Run: headless pygame with SDL's dummy video driver; simulated clock (each Clock.tick advances the game by its frame time, no real sleeping); random seed 0; keys injected as events and as key.get_pressed() state; no mouse input.
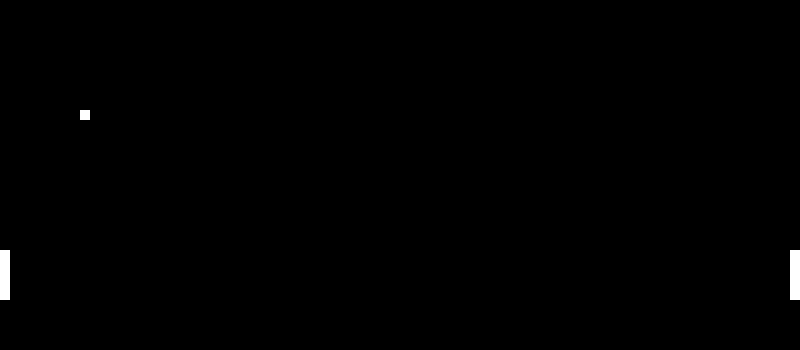
Frame 1 of 4 · flips 1–60 · no input
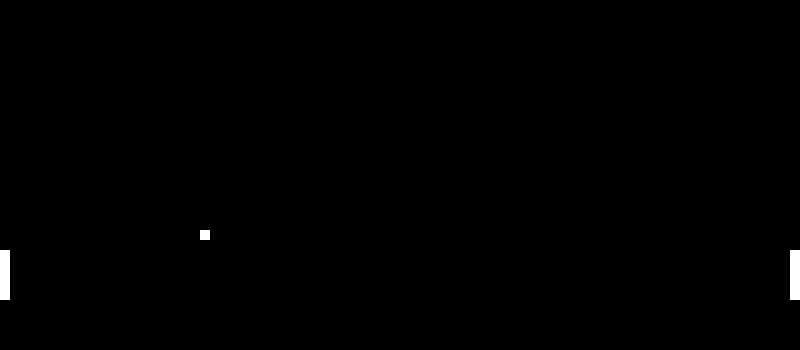
Frame 2 of 4 · flips 61–180 · tapped SPACE, RETURN · held RIGHT (→), D
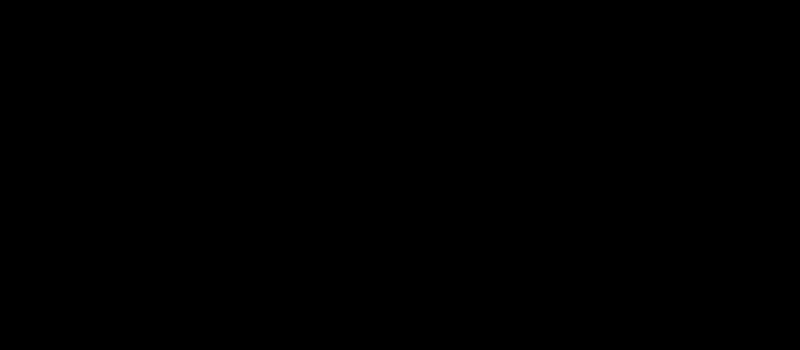
Frame 3 of 4 · flips 181–300 · held DOWN (↓), S
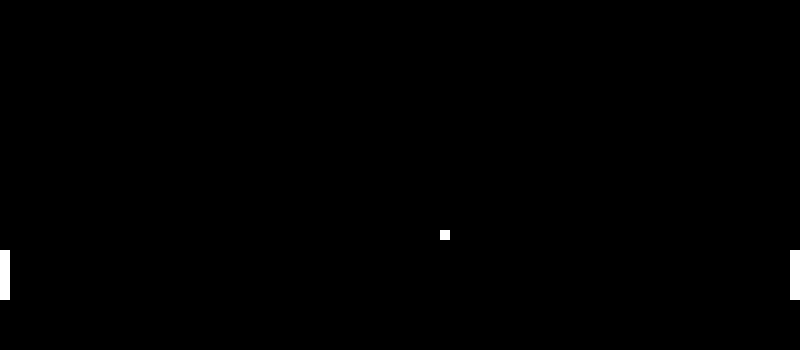
Frame 4 of 4 · flips 301–420 · held LEFT (←), A, UP (↑), W

The pygame program that drew these frames:

#Imports
import pygame,sys
from pygame.locals import *

#Classes
class Ball(pygame.sprite.Sprite):
    def __init__(self):
        self.speedX = 1
        self.speedY = 1

        super().__init__()
        self.image = pygame.Surface([10,10])
        self.image.fill(White)
        self.rect = self.image.get_rect()

    def update(self):
        self.rect.x += self.speedX
        self.rect.y += self.speedY

class Player(pygame.sprite.Sprite):
    def __init__(self):

        super().__init__()
        self.image = pygame.Surface([10,50])
        self.image.fill(White)
        self.rect = self.image.get_rect()

    def MoveUp(self):
        self.rect.y += 2

    def MoveDown(self):
        self.rect.y -= 2

#Variables
Black = (0, 0, 0)
White = (255, 255, 255)
Width = 800
Height = 350
Resolution = (Width,Height)
pygame.init()
Screen = pygame.display.set_mode(Resolution)
BallInit = Ball()
BallInit.rect.x = 20
BallInit.rect.y = 50
BallGroup = pygame.sprite.GroupSingle()
BallGroup.add(BallInit)
PlayerOne = Player()
PlayerOne.rect.x = 0
PlayerOne.rect.y = 250
PlayerTwo = Player()
PlayerTwo.rect.x = 790
PlayerTwo.rect.y = 250
PlayerOneGroup = pygame.sprite.GroupSingle()
PlayerOneGroup.add(PlayerOne)
PlayerTwoGroup = pygame.sprite.GroupSingle()
PlayerTwoGroup.add(PlayerTwo)
AllSpritesGroup = pygame.sprite.Group()
Cycle = 0
Rally = 1

while True:
    Screen.fill(Black)

    for event in pygame.event.get():
        if event.type == QUIT:
            quit()
        if event.type == KEYDOWN:
            if event.key == K_ESCAPE:
                quit()
            '''
            if event.key == K_DOWN:
                PlayerOne.MoveUp()
            if event.key == K_UP:
                PlayerOne.MoveDown()
            if event.key == K_w:
                PlayerTwo.MoveDown()
            if event.key == K_s:
                PlayerTwo.MoveUp()
            '''
    key = pygame.key.get_pressed()
    if key[K_UP]:
        PlayerOne.MoveDown()
    if key[K_DOWN]:
        PlayerOne.MoveUp()
    if key[K_w]:
        PlayerTwo.MoveDown()
    if key[K_s]:
        PlayerTwo.MoveUp()


    if BallInit.rect.x == 0:
        BallInit.rect.x = 400
        Rally = 1
        pygame.time.delay(1000)
        BallInit.speedX = 1
        BallInit.speedY = 1

    if BallInit.rect.x == 800:
        BallInit.rect.x = 400
        Rally = 1
        pygame.time.delay(1000)
        BallInit.speedX = 1
        BallInit.speedY = 1

    if BallInit.rect.y == 0 or BallInit.rect.y == 350:
        BallInit.speedY =-BallInit.speedY

    if Rally % 5 == 0:
        BallInit.speedX += 1
        BallInit.speedY += 1

    BallGroup.update()
    if pygame.sprite.groupcollide(BallGroup, PlayerOneGroup, False, False):
        BallInit.speedX = -BallInit.speedX
        Rally += 1
    if pygame.sprite.groupcollide(BallGroup, PlayerTwoGroup, False, False):
        BallInit.speedX = -BallInit.speedX
        Rally += 1

    AllSpritesGroup.add(PlayerOneGroup,PlayerTwoGroup,BallGroup)
    AllSpritesGroup.draw(Screen)
    pygame.display.flip()
    pygame.time.delay(5)
